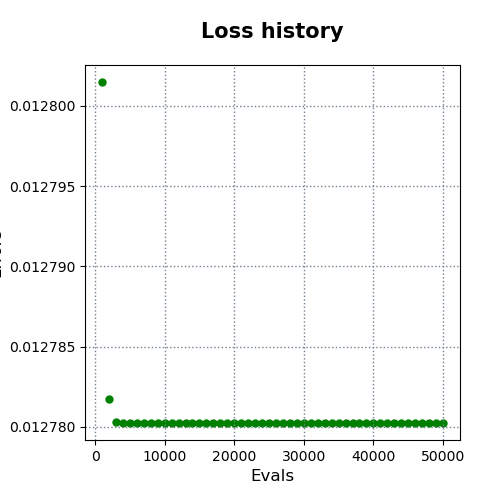

Source data for this figure (header and first rows):
evals, errors
1000, 0.0128
2000, 0.01278
3000, 0.01278
4000, 0.01278
5000, 0.01278
6000, 0.01278
7000, 0.01278
8000, 0.01278
9000, 0.01278
10000, 0.01278
11000, 0.01278
12000, 0.01278
13000, 0.01278
14000, 0.01278
15000, 0.01278
16000, 0.01278
17000, 0.01278
18000, 0.01278
19000, 0.01278
20000, 0.01278
21000, 0.01278
22000, 0.01278
23000, 0.01278
24000, 0.01278
25000, 0.01278
26000, 0.01278
27000, 0.01278
28000, 0.01278
29000, 0.01278
30000, 0.01278
31000, 0.01278
32000, 0.01278
33000, 0.01278
34000, 0.01278
35000, 0.01278
36000, 0.01278
37000, 0.01278
38000, 0.01278
39000, 0.01278
40000, 0.01278
41000, 0.01278
42000, 0.01278
43000, 0.01278
44000, 0.01278
45000, 0.01278
46000, 0.01278
47000, 0.01278
48000, 0.01278
49000, 0.01278
50000, 0.01278
